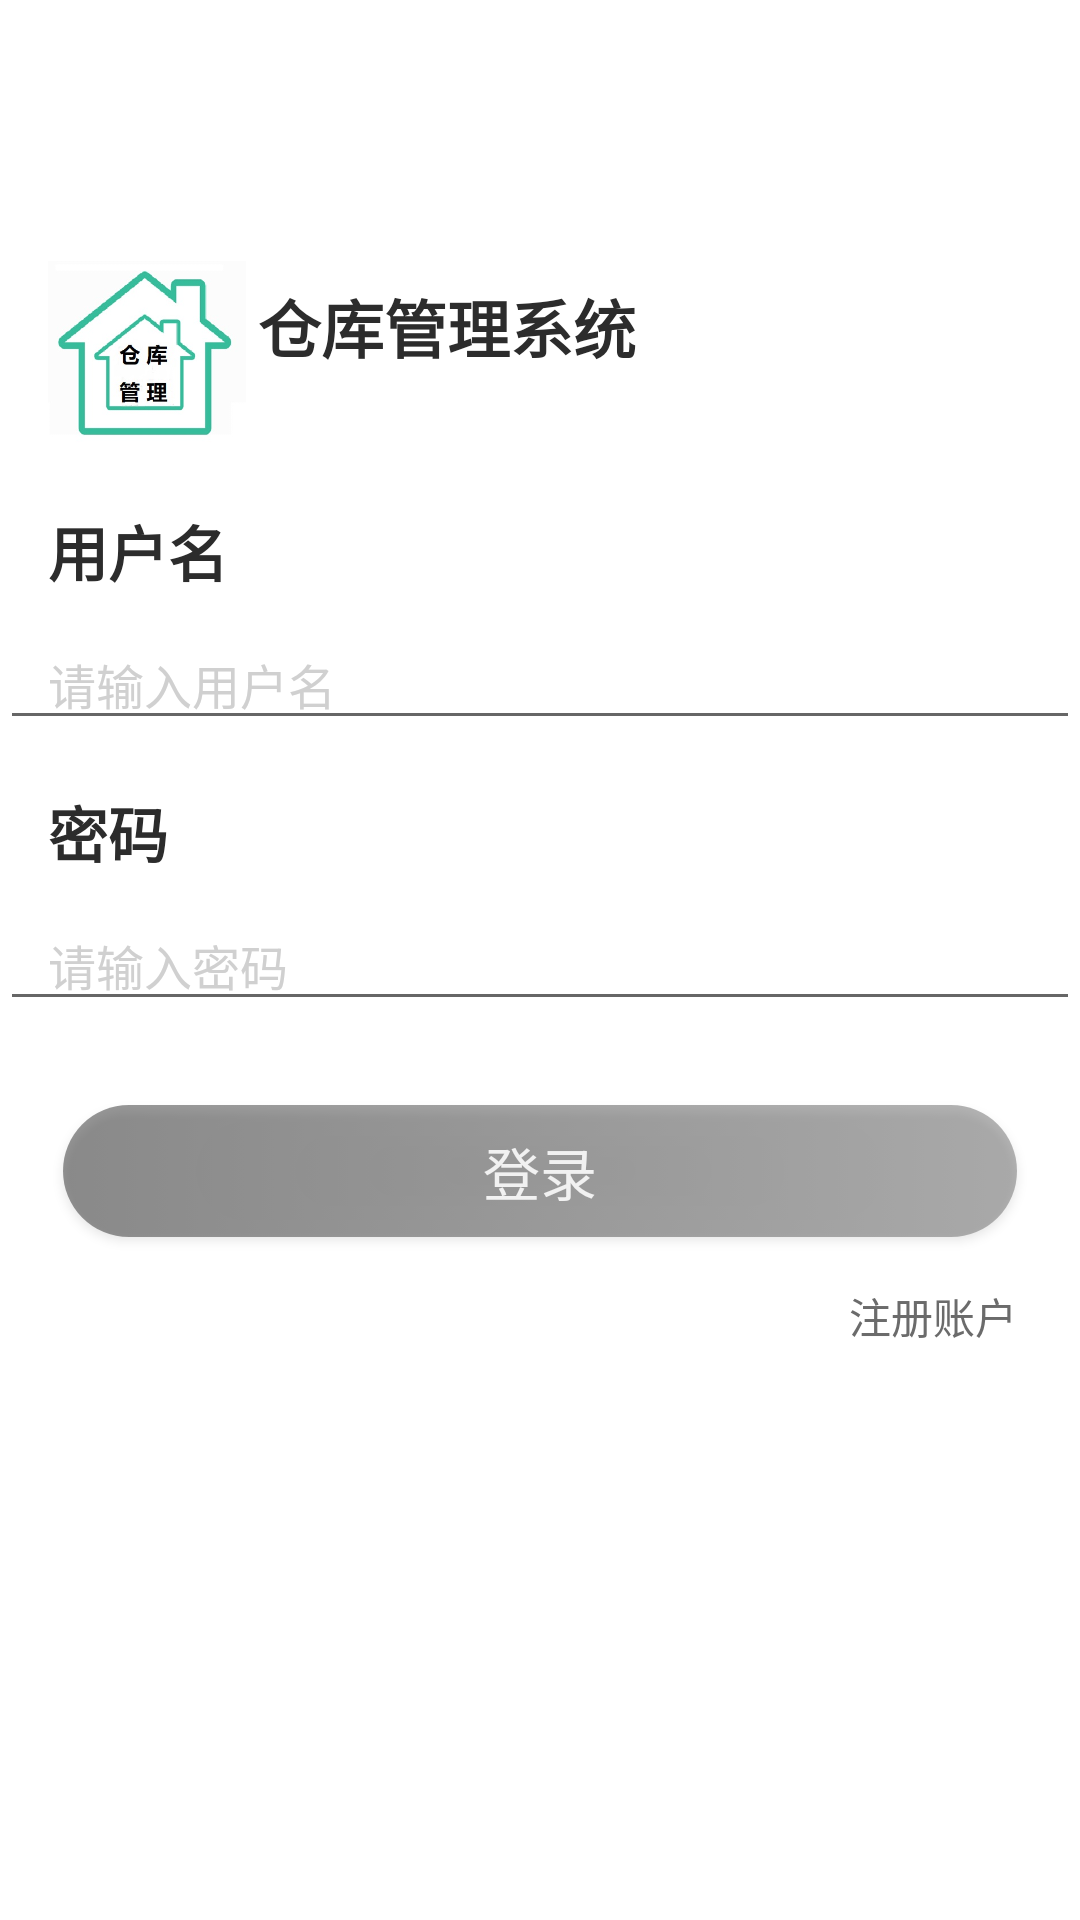

Android layout source for this screen:
<!-- AndroidManifest.xml: application theme AppTheme.NoActionBar -->
<!-- res/layout/fragment_login.xml -->
<?xml version="1.0" encoding="utf-8"?>
<android.support.constraint.ConstraintLayout xmlns:android="http://schemas.android.com/apk/res/android"
    xmlns:app="http://schemas.android.com/apk/res-auto"
    xmlns:tools="http://schemas.android.com/tools"
    android:layout_width="match_parent"
    android:layout_height="match_parent"
    android:background="@color/white">


    <android.support.v7.widget.Toolbar
        android:id="@+id/toolbar"
        android:layout_width="match_parent"
        android:layout_height="?actionBarSize"
        android:background="@color/white"
        app:contentInsetStart="0dp"
        app:layout_constraintTop_toTopOf="parent"
        app:popupTheme="@style/ThemeOverlay.AppCompat.Light">

        <android.support.constraint.ConstraintLayout
            android:layout_width="match_parent"
            android:layout_height="match_parent"
            app:layout_constraintLeft_toLeftOf="parent"
            app:layout_constraintRight_toRightOf="parent"
            app:layout_constraintTop_toTopOf="parent">

            <ImageView
                android:id="@+id/iv_back"
                android:layout_width="wrap_content"
                android:layout_height="wrap_content"
                android:layout_marginStart="14dp"
                android:padding="6dp"
                android:src="@mipmap/back"
                app:layout_constraintBottom_toBottomOf="parent"
                app:layout_constraintLeft_toLeftOf="parent"
                app:layout_constraintTop_toTopOf="parent" />

        </android.support.constraint.ConstraintLayout>
    </android.support.v7.widget.Toolbar>

    <android.support.v4.widget.NestedScrollView
        android:id="@+id/nestedScrollView"
        android:layout_width="match_parent"
        android:layout_height="0dp"
        app:layout_constraintBottom_toBottomOf="parent"
        app:layout_constraintTop_toBottomOf="@+id/toolbar">


        <android.support.constraint.ConstraintLayout
            android:layout_width="match_parent"
            android:layout_height="wrap_content"
            android:layout_marginTop="23dp">

            <ImageView
                android:id="@+id/image"
                android:layout_width="66dp"
                android:layout_height="66dp"
                android:layout_marginStart="16dp"
                android:layout_marginTop="8dp"
                android:src="@mipmap/ic_store"
                app:layout_constraintStart_toStartOf="parent"
                app:layout_constraintTop_toTopOf="parent" />

            <TextView
                android:id="@+id/text"
                android:layout_width="wrap_content"
                android:layout_height="wrap_content"
                android:layout_marginStart="4dp"
                android:layout_marginTop="6dp"
                android:text="@string/app_name"
                android:textColor="@color/c_2c"
                android:textSize="21sp"
                android:textStyle="bold"
                app:layout_constraintStart_toEndOf="@+id/image"
                app:layout_constraintTop_toTopOf="@+id/image" />

            <TextView
                android:id="@+id/use_name"
                android:layout_width="wrap_content"
                android:layout_height="wrap_content"
                android:layout_marginTop="16dp"
                android:text="@string/use_name"
                android:textColor="@color/c_2c"
                android:textSize="20sp"
                android:textStyle="bold"
                app:layout_constraintStart_toStartOf="@+id/image"
                app:layout_constraintTop_toBottomOf="@+id/image" />

            <EditText
                android:id="@+id/et_use_name"
                android:layout_width="0dp"
                android:layout_height="wrap_content"
                android:layout_marginTop="8dp"
                android:hint="@string/input_usename"
                android:maxLength="20"
                android:maxLines="1"
                android:paddingStart="16dp"
                android:paddingEnd="16dp"
                android:textColor="@color/c_2c"
                android:textColorHint="@color/c_d0"
                android:textSize="16sp"
                app:layout_constraintEnd_toEndOf="parent"
                app:layout_constraintStart_toStartOf="parent"
                app:layout_constraintTop_toBottomOf="@+id/use_name" />

            <TextView
                android:id="@+id/use_psw"
                android:layout_width="wrap_content"
                android:layout_height="wrap_content"
                android:layout_marginTop="16dp"
                android:text="@string/use_psw"
                android:textColor="@color/c_2c"
                android:textSize="20sp"
                android:textStyle="bold"
                app:layout_constraintStart_toStartOf="@+id/image"
                app:layout_constraintTop_toBottomOf="@+id/et_use_name" />

            <EditText
                android:id="@+id/et_use_psw"
                android:layout_width="0dp"
                android:layout_height="wrap_content"
                android:layout_marginTop="8dp"
                android:drawablePadding="24dp"
                android:hint="@string/input_use_psw"
                android:inputType="textPassword"
                android:maxLines="1"
                android:paddingStart="16dp"
                android:paddingEnd="16dp"
                android:textColor="@color/c_2c"
                android:textColorHint="@color/c_d0"
                android:textSize="16sp"
                app:layout_constraintEnd_toEndOf="parent"
                app:layout_constraintStart_toStartOf="parent"
                app:layout_constraintTop_toBottomOf="@+id/use_psw" />

            <Button
                android:id="@+id/btn_login"
                android:layout_width="match_parent"
                android:layout_height="44dp"
                android:layout_marginLeft="21dp"
                android:layout_marginTop="28dp"
                android:layout_marginRight="21dp"
                android:alpha="0.5"
                android:background="@drawable/selecter_27_common_bt"
                android:gravity="center"
                android:text="@string/login"
                android:textColor="@color/white"
                android:textSize="19sp"
                app:layout_constraintTop_toBottomOf="@+id/et_use_psw"
                tools:targetApi="lollipop" />

            <TextView
                android:id="@+id/tv_regist"
                android:layout_width="wrap_content"
                android:layout_height="wrap_content"
                android:layout_marginTop="16dp"
                android:text="@string/regist_account"
                android:textColor="@color/c_6b"
                android:textSize="14sp"
                app:layout_constraintEnd_toEndOf="@+id/btn_login"
                app:layout_constraintTop_toBottomOf="@+id/btn_login" />

        </android.support.constraint.ConstraintLayout>


    </android.support.v4.widget.NestedScrollView>


</android.support.constraint.ConstraintLayout>
<!-- resources referenced by this layout -->
<resources>
  <color name="c_2c">#2c2c2c</color>
  <color name="c_6b">#6b6b6b</color>
  <color name="c_d0">#d0d0d0</color>
  <color name="white">#ffffff</color>
  <!-- drawable selecter_27_common_bt (drawable) -->
  <selector xmlns:android="http://schemas.android.com/apk/res/android">
      <item android:drawable="@drawable/shape_27_gradient" android:state_pressed="false" />
      <item android:drawable="@drawable/shape_27_gradient_selected" android:state_pressed="true" />
  </selector>
  <!-- mipmap back: png bitmap (mipmap-hdpi, 557 bytes) -->
  <!-- mipmap ic_store: jpg bitmap (mipmap-xxhdpi, 42679 bytes) -->
  <string name="app_name">仓库管理系统</string>
  <string name="input_use_psw">请输入密码</string>
  <string name="input_usename">请输入用户名</string>
  <string name="login">登录</string>
  <string name="regist_account">注册账户</string>
  <string name="use_name">用户名</string>
  <string name="use_psw">密码</string>
  <style name="AppTheme.NoActionBar">
          <item name="windowActionBar">false</item>
          <item name="windowNoTitle">true</item>
          <item name="actionMenuTextColor">@color/colorAccent</item>
          <item name="actionMenuTextAppearance">@style/MenuTextStyle</item>
      </style>
  <!-- drawable shape_27_gradient (drawable) -->
  <?xml version="1.0" encoding="utf-8"?>
  <shape xmlns:android="http://schemas.android.com/apk/res/android">
  
      <corners android:radius="27dp" />
      <gradient
          android:endColor="@color/c_6b"
          android:startColor="@color/c_2c" />
  </shape>
  <!-- drawable shape_27_gradient_selected (drawable) -->
  <?xml version="1.0" encoding="utf-8"?>
  <shape xmlns:android="http://schemas.android.com/apk/res/android">
  
      <corners android:radius="27dp" />
      <gradient
          android:endColor="#5b5b5b"
          android:startColor="#1c1c1c" />
  </shape>
  <color name="colorAccent">#35BD99</color>
  <style name="MenuTextStyle">
          <item name="android:textSize">16sp</item>
      </style>
</resources>
